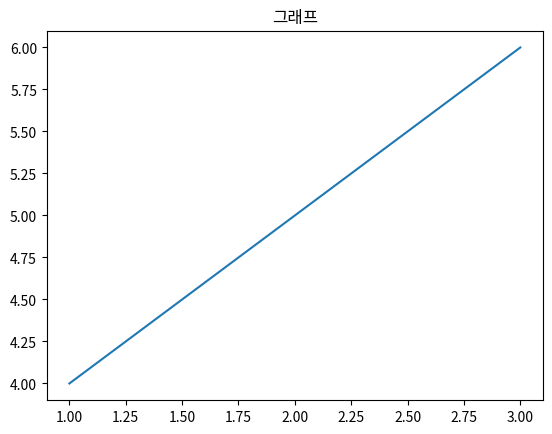

This figure's Python source:
import pandas as pd
import matplotlib.pyplot as plt

plt.plot([1,2,3],[4,5,6])
plt.title('그래프')
plt.show()

# 그래프를 노트북 안에 그리기 위해 설정
%matplotlib inline

# 필요한 패키지와 라이브러리 가져온다.
import matplotlib as mpl
import matplotlib.pyplot as plt
import matplotlib.font_manager as fm

# 그래프에서 마이너스 폰트 깨지는 문제에 대한 대처
mpl.rcParams['axes.unicode_minus'] = False

# 폰트 지정하기
plt.rcParams['font.family'] = 'NanumGothic'

# 폰트 확인하기
[f.name for f in fm.fontManager.ttflist if 'Nanum' in f.name]











# 자료형 확인

# 확진일 --> datetime



# 지역의 공백 제거









# 지역, 상태 --> category (지역의 공백 제거)



# 정보









# 서울시 일별 추가확진자가 많았던 순으로 보기

# 서울시 일별 추가확진자 시각화

# 서울시 구별 누적확진자 많은 순으로 보기

# 서울시 구별 누적확진자 많은 순으로 시각화













